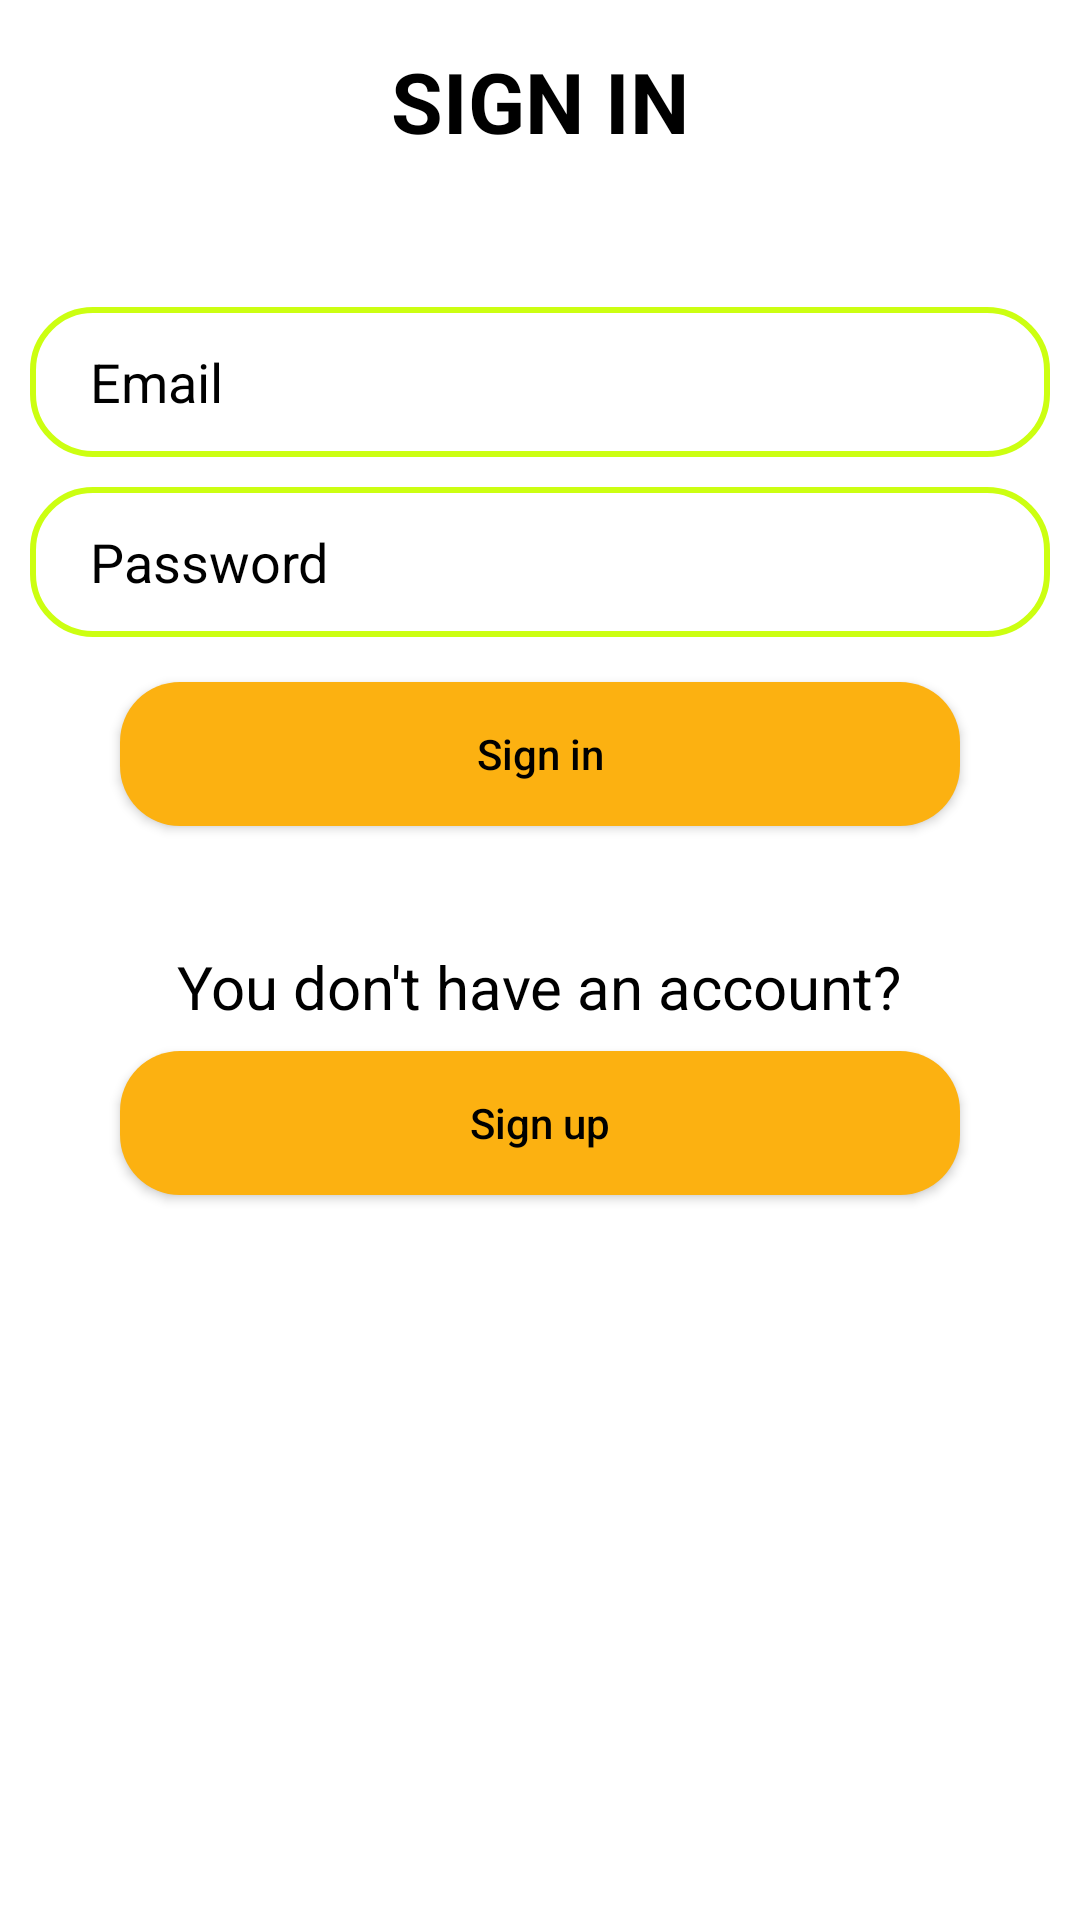

Reconstruct the res/layout file that produces this screen, plus the resources it refers to.
<!-- AndroidManifest.xml: application theme Theme.Login -->
<!-- res/layout/activity_sign_in.xml -->
<?xml version="1.0" encoding="utf-8"?>
<LinearLayout xmlns:android="http://schemas.android.com/apk/res/android"
    xmlns:app="http://schemas.android.com/apk/res-auto"
    xmlns:tools="http://schemas.android.com/tools"
    android:layout_width="match_parent"
    android:layout_height="match_parent"
    android:background="@color/black"
    android:orientation="vertical"
    tools:context=".ui.MainActivity">

    <TextView
        android:layout_width="wrap_content"
        android:layout_height="wrap_content"
        android:layout_gravity="center"
        android:layout_marginTop="15dp"
        android:text="@string/sign_in_screen"
        android:textStyle="bold"
        android:textColor="@color/white"
        android:textSize="28sp" />


    <EditText
        android:id="@+id/signInEmail"
        android:layout_width="match_parent"
        android:layout_height="wrap_content"
        android:layout_marginHorizontal="10dp"
        android:layout_marginTop="50dp"
        android:background="@drawable/edit_text"
        android:hint="@string/email"
        android:importantForAutofill="no"
        android:inputType="textEmailAddress"
        android:minHeight="50dp"
        android:paddingHorizontal="20dp"
        android:textColor="@color/white"
        android:textColorHint="@color/white" />

    <EditText
        android:id="@+id/signInPassword"
        android:layout_width="match_parent"
        android:layout_height="wrap_content"
        android:layout_marginHorizontal="10dp"
        android:layout_marginTop="10dp"
        android:background="@drawable/edit_text"
        android:hint="@string/password"
        android:importantForAutofill="no"
        android:inputType="textPassword"
        android:minHeight="50dp"
        android:paddingHorizontal="20dp"
        android:textColor="@color/white"
        android:textColorHint="@color/white" />

    <Button
        android:id="@+id/signInButton2"
        android:layout_width="match_parent"
        android:layout_height="wrap_content"
        android:layout_marginHorizontal="40dp"
        android:layout_marginTop="15dp"
        android:background="@drawable/button"
        android:text="@string/login"
        android:textColor="@color/white"
        android:clickable="true"
        android:textAllCaps="false" />

    <TextView
        android:layout_width="wrap_content"
        android:layout_height="wrap_content"
        android:layout_gravity="center"
        android:layout_marginTop="40dp"
        android:text="@string/don_t_have_an_account"
        android:textColor="@color/white"
        android:textSize="20sp" />


    <Button
        android:id="@+id/signUpButton2"
        android:layout_width="match_parent"
        android:layout_height="wrap_content"
        android:layout_marginHorizontal="40dp"
        android:layout_marginTop="8dp"
        android:background="@drawable/button"
        android:clickable="true"
        android:text="@string/sign_up1"
        android:textColor="@color/white"
        android:textAllCaps="false" />

</LinearLayout>
<!-- resources referenced by this layout -->
<resources>
  <color name="black">#FFFFFFFF</color>
  <color name="white">#FF000000</color>
  <!-- drawable button (drawable) -->
  <?xml version="1.0" encoding="utf-8"?>
  <shape xmlns:android="http://schemas.android.com/apk/res/android">
      <corners android:radius="20dp" />
      <solid android:color="#fcb111" />
  </shape>
  <!-- drawable edit_text (drawable) -->
  <?xml version="1.0" encoding="utf-8"?>
  <shape xmlns:android="http://schemas.android.com/apk/res/android">
      <corners android:radius="20dp" />
      <stroke
          android:width="2dp"
          android:color="@color/random5" />
  
  
  </shape>
  <string name="don_t_have_an_account">You don\'t have an account?</string>
  <string name="email">Email</string>
  <string name="login">Sign in</string>
  <string name="password">Password</string>
  <string name="sign_in_screen">SIGN IN</string>
  <string name="sign_up1">Sign up</string>
  <style name="Theme.Login" parent="Base.Theme.Login" />
  <color name="random5">#CCFF11</color>
  <style name="Base.Theme.Login" parent="Theme.Material3.DayNight.NoActionBar">
          
          <item name="colorPrimary">@color/random1</item>
      </style>
  <color name="random1">#CCFF11</color>
</resources>
